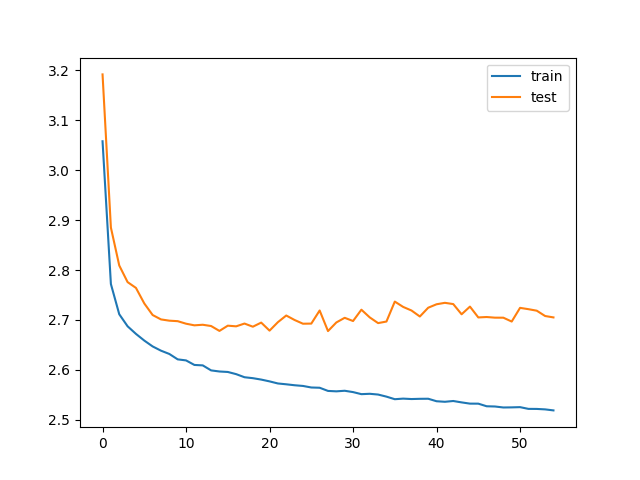

The table this chart was drawn from, first rows:
bleu_threshold, trainData_size, testData_size, train_loss, train_bleu, test_loss, test_bleu, save
0.05, 253276, 63690, 3.058, 0.1983, 3.192, 0.01028, V
0.05, 253276, 63690, 2.772, 0.1833, 2.885, 0.01261, V
0.05, 253276, 63690, 2.711, 0.1725, 2.809, 0.01378, V
0.05, 253276, 63690, 2.687, 0.1633, 2.776, 0.01598, V
0.05, 253276, 63690, 2.672, 0.164, 2.764, 0.01514, V
0.05, 253276, 63690, 2.659, 0.1618, 2.733, 0.01607, V
0.05, 253276, 63690, 2.647, 0.162, 2.71, 0.01708, V
0.05, 253276, 63690, 2.638, 0.1595, 2.701, 0.01696, V
0.05, 253276, 63690, 2.632, 0.158, 2.699, 0.01733, V
0.05, 253276, 63690, 2.621, 0.1576, 2.698, 0.01745, V
0.05, 253276, 63690, 2.619, 0.1554, 2.692, 0.01738, V
0.05, 253276, 63690, 2.61, 0.1573, 2.689, 0.01807, V
0.05, 253276, 63690, 2.609, 0.1553, 2.69, 0.01832, 
0.05, 253276, 63690, 2.599, 0.1537, 2.688, 0.01841, V
0.05, 253276, 63690, 2.597, 0.1546, 2.678, 0.01829, V
0.05, 253276, 63690, 2.596, 0.1537, 2.688, 0.01849, 
0.05, 253276, 63690, 2.591, 0.1521, 2.687, 0.01863, 
0.05, 253276, 63690, 2.585, 0.1515, 2.693, 0.01877, 
0.05, 253276, 63690, 2.583, 0.1527, 2.686, 0.01859, 
0.05, 253276, 63690, 2.581, 0.1518, 2.695, 0.01899, 
0.05, 253276, 63690, 2.577, 0.1496, 2.679, 0.01877, 
0.05, 253276, 63690, 2.573, 0.1513, 2.696, 0.01918, 
0.05, 253276, 63690, 2.571, 0.1543, 2.709, 0.01971, 
0.05, 253276, 63690, 2.569, 0.1551, 2.7, 0.01974, 
0.05, 253276, 63690, 2.568, 0.1528, 2.692, 0.01951, 
0.05, 253276, 63690, 2.565, 0.1535, 2.693, 0.01948, 
0.05, 253276, 63690, 2.564, 0.1524, 2.719, 0.01984, 
0.05, 253276, 63690, 2.558, 0.1527, 2.678, 0.01954, V
0.05, 253276, 63690, 2.557, 0.1526, 2.695, 0.01941, 
0.05, 253276, 63690, 2.558, 0.1527, 2.704, 0.01975, 
0.05, 253276, 63690, 2.555, 0.1514, 2.698, 0.01943, 
0.05, 253276, 63690, 2.551, 0.1518, 2.72, 0.01959, 
0.05, 253276, 63690, 2.552, 0.1514, 2.705, 0.01936, 
0.05, 253276, 63690, 2.551, 0.1512, 2.694, 0.0197, 
0.05, 253276, 63690, 2.546, 0.1512, 2.697, 0.01969, 
0.05, 253276, 63690, 2.541, 0.1502, 2.737, 0.01906, 
0.05, 253276, 63690, 2.542, 0.1504, 2.726, 0.01959, 
0.05, 253276, 63690, 2.542, 0.1517, 2.719, 0.0198, 
0.05, 253276, 63690, 2.542, 0.1519, 2.707, 0.01995, 
0.05, 253276, 63690, 2.542, 0.1522, 2.724, 0.01983, 
0.05, 253276, 63690, 2.537, 0.1531, 2.731, 0.01963, 
0.05, 253276, 63690, 2.536, 0.1534, 2.734, 0.02003, 
0.05, 253276, 63690, 2.538, 0.1526, 2.732, 0.01981, 
0.05, 253276, 63690, 2.535, 0.1539, 2.711, 0.02012, 
0.05, 253276, 63690, 2.532, 0.1539, 2.727, 0.02058, 
0.05, 253276, 63690, 2.532, 0.1546, 2.705, 0.02023, 
0.05, 253276, 63690, 2.527, 0.1532, 2.706, 0.02037, 
0.05, 253276, 63690, 2.527, 0.1539, 2.705, 0.02025, 
0.05, 253276, 63690, 2.525, 0.1543, 2.704, 0.02058, 
0.05, 253276, 63690, 2.525, 0.155, 2.697, 0.02043, 
0.05, 253276, 63690, 2.525, 0.1538, 2.724, 0.02027, 
0.05, 253276, 63690, 2.522, 0.1546, 2.722, 0.02043, 
0.05, 253276, 63690, 2.522, 0.1542, 2.719, 0.02017, 
0.05, 253276, 63690, 2.521, 0.1525, 2.708, 0.01974, 
0.05, 253276, 63690, 2.519, 0.1525, 2.705, 0.0206, 
